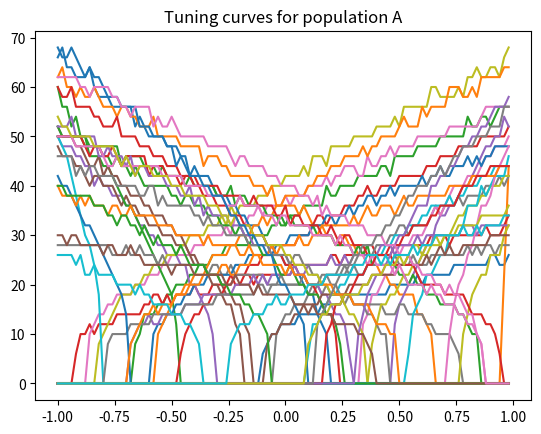
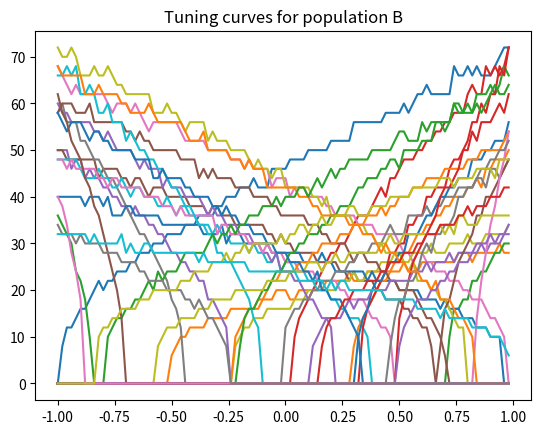
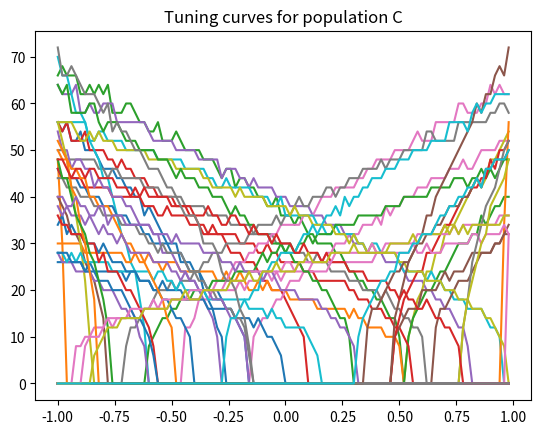
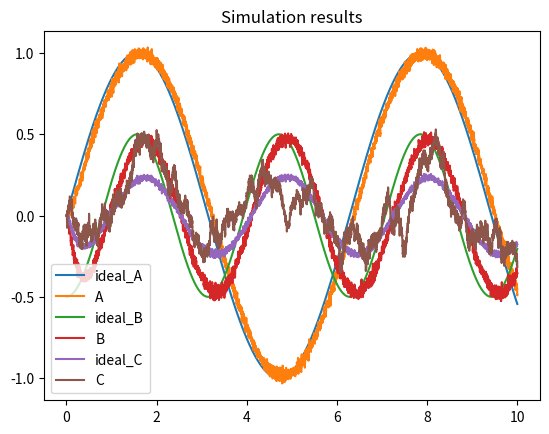
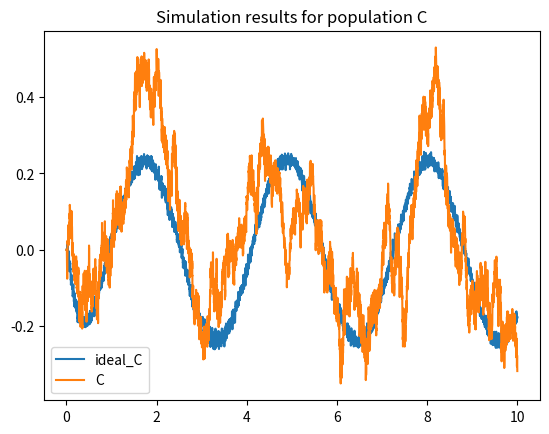

The matplotlib source for these figures, in order:
"""
@authors: Matthijs Prinsen (S4003365) and Marinus v/d Ende (s5460484)
Based on: work by Jelmer Borst (j.p.borst@rug.nl) and
https://www.nengo.ai/nengo/examples/advanced/nef-algorithm.html

"""

#import necessary libraries
import numpy as np
import matplotlib.pyplot as plt

#defaults for the simulated neurons, you can leave those as they are
dt = 0.001  # simulation time step
t_rc = 0.02  # membrane RC time constant
t_ref = 0.002  # refractory period
t_pstc = 0.1  # post-synaptic time constant
max_rates = 25, 75  # range of maximum firing rates
N_samples = 100  # number of sample points to use when finding decoders


#specifications of neural ensembles: add information for ensembles C and D
N_A = 50    # number of neurons in A
N_B = 40    # number of neurons in B
N_C = 50    # number of neurons in C


def input(t):
    """The input to the system over time"""
    return np.sin(t)


def function_AB(x):
    """The function to compute between A and B."""
    return x * x - .5


def function_BC(x):
    """The function to compute between B and C."""
    return x * .5   # halving the input


### 1. Functions for generating ensembles and running the model ###
###################################################################

def generate_gain_and_bias(count, intercept_low, intercept_high, rate_low, rate_high):
    """Prepare neurons by generating gain and bias (see Appendix B of How to build a Brain)"""
    gain = []
    bias = []
    for _ in range(count):
        # desired intercept (x value for which the neuron starts firing)
        intercept = np.random.uniform(intercept_low, intercept_high)
        # desired maximum rate (firing rate when x is maximum)
        rate = np.random.uniform(rate_low, rate_high)

        # this algorithm is specific to LIF neurons, but should
        # generate gain and bias values to produce the desired
        # intercept and rate
        z = 1.0 / (1 - np.exp((t_ref - (1.0 / rate)) / t_rc))
        g = (1 - z) / (intercept - 1.0)
        b = 1 - g * intercept
        gain.append(g)
        bias.append(b)
    return gain, bias

def run_neurons(input, v, ref):
    """Run the neuron model.

    A simple leaky integrate-and-fire model, scaled so that v=0 is resting
    voltage and v=1 is the firing threshold.
    """
    spikes = []
    for i, _ in enumerate(v):
        dV = dt * (input[i] - v[i]) / t_rc  # the LIF voltage change equation
        v[i] += dV
        if v[i] < 0:
            v[i] = 0  # don't allow voltage to go below 0

        if ref[i] > 0:  # if we are in our refractory period
            v[i] = 0  # keep voltage at zero and
            ref[i] -= dt  # decrease the refractory period

        if v[i] > 1:  # if we have hit threshold
            spikes.append(True)  # spike
            v[i] = 0  # reset the voltage
            ref[i] = t_ref  # and set the refractory period
        else:
            spikes.append(False)
    return spikes


def compute_response(x, encoder, gain, bias, time_limit=0.5):
    """Measure the spike rate of a population for a given value x."""
    N = len(encoder)  # number of neurons
    v = [0] * N  # voltage
    ref = [0] * N  # refractory period

    # compute input corresponding to x
    input = []
    for i in range(N):
        input.append(x * encoder[i] * gain[i] + bias[i])
        v[i] = np.random.uniform(0, 1)  # randomize the initial voltage level

    count = [0] * N  # spike count for each neuron

    # feed the input into the population for a given amount of time
    t = 0
    while t < time_limit:
        spikes = run_neurons(input, v, ref)
        for i, s in enumerate(spikes):
            if s:
                count[i] += 1
        t += dt
    return [c / time_limit for c in count]  # return the spike rate (in Hz)


def compute_tuning_curves(encoder, gain, bias):
    """Compute the tuning curves for a population"""
    # generate a set of x values to sample at
    x_values = [i * 2.0 / N_samples - 1.0 for i in range(N_samples)]

    # build up a matrix of neural responses to each input (i.e. tuning curves)
    A = []
    for x in x_values:
        response = compute_response(x, encoder, gain, bias)
        A.append(response)
    return x_values, A


def compute_decoder(encoder, gain, bias, function=lambda x: x):
    """Compute decoders based on tuning curves and function"""
    # get the tuning curves
    x_values, A = compute_tuning_curves(encoder, gain, bias)

    # get the desired decoded value for each sample point
    value = np.array([[function(x)] for x in x_values])

    # calculate the optimal linear decoder
    A = np.array(A).T
    Gamma = np.dot(A, A.T)
    Upsilon = np.dot(A, value)
    Ginv = np.linalg.pinv(Gamma)
    decoder = np.dot(Ginv, Upsilon) / dt
    return decoder


### 2. Generating the ensembles and connections ###
###################################################

# get random gain and bias for the three populations
gain_A, bias_A = generate_gain_and_bias(N_A, -1, 1, max_rates[0], max_rates[1])
gain_B, bias_B = generate_gain_and_bias(N_B, -1, 1, max_rates[0], max_rates[1])
gain_C, bias_C = generate_gain_and_bias(N_C, -1, 1, max_rates[0], max_rates[1])

# create random encoders for the three populations
encoder_A = [np.random.choice([-1, 1]) for i in range(N_A)]
encoder_B = [np.random.choice([-1, 1]) for i in range(N_B)]
encoder_C = [np.random.choice([-1, 1]) for i in range(N_C)]

# find the decoders for A, B and C
decoder_A = compute_decoder(encoder_A, gain_A, bias_A) #only to look at the represented value in A
decoder_B = compute_decoder(encoder_B, gain_B, bias_B)
decoder_C = compute_decoder(encoder_C, gain_C, bias_C)

# Compute the weight matrix:
# calculate decoders for A with the square func
decoder_AB = compute_decoder(encoder_A, gain_A, bias_A, function=function_AB)
# calculate decoders for B with the function BC
decoder_BC = compute_decoder(encoder_B, gain_B, bias_B, function=function_BC)

# & combine with encoders for B
weightsAB = np.dot(decoder_AB, [encoder_B])
# & combine with encoders for C
weightsBC = np.dot(decoder_BC, [encoder_C])


### 3. Running the simulation ###
#################################

v_A = [0.0] * N_A  # voltage for population A
ref_A = [0.0] * N_A  # refractory period for population A
input_A = [0.0] * N_A  # input for population A

v_B = [0.0] * N_B  # voltage for population B
ref_B = [0.0] * N_B  # refractory period for population B
input_B = [0.0] * N_B  # input for population B

v_C = [0.0] * N_C  # voltage for population C
ref_C = [0.0] * N_C  # refractory period for population C
input_C = [0.0] * N_C  # input for population C

# scaling factor for the post-synaptic filter
pstc_scale = 1.0 - np.exp(-dt / t_pstc)

# for storing simulation data to plot afterward
times = []
ideal_A = []
output_A = 0.0  # the decoded output value from population A
outputs_A = []

ideal_B = []
output_B = 0.0  # the decoded output value from population B
outputs_B = []

ideal_C = []
output_C = 0.0  # the decoded output value from population C
outputs_C = []

t = 0
while t < 10.0: 
    
    ## Ensemble A
    
    # call the input function to determine the input value for A
    x = input(t)

    # convert the input value into an input for each neuron
    for i in range(N_A):
        input_A[i] = x * encoder_A[i] * gain_A[i] + bias_A[i]

    # run population A and determine which neurons spike
    spikes_A = run_neurons(input_A, v_A, ref_A)

    # for each neuron in A that spikes, update our decoded value for plotting
    # (also applying the same post-synaptic filter; not used in simulation)
    output_A *= 1.0 - pstc_scale
    for j, s in enumerate(spikes_A):
        if s:
            output_A += decoder_A[j][0] * pstc_scale


    ## Ensemble B

    # Calculate input for B
    
    # decay all of the previous inputs (implementing the post-synaptic filter)
    for j in range(N_B):
        input_B[j] *= 1.0 - pstc_scale
       
    # for each neuron that spikes in A, increase the input current
    # of all the neurons it is connected to by the synaptic
    # connection weight
    for i, s in enumerate(spikes_A):
        if s:
            for j in range(N_B):
                input_B[j] += weightsAB[i][j] * pstc_scale

    # compute the total input into each neuron in population B
    # (taking into account gain and bias)
    total_B = [0] * N_B
    for j in range(N_B):
        total_B[j] = gain_B[j] * input_B[j] + bias_B[j]

    # run population B and determine which neurons spike
    spikes_B = run_neurons(total_B, v_B, ref_B)

    # for each neuron in B that spikes, update our decoded value
    # (also applying the same post-synaptic filter)
    output_B *= 1.0 - pstc_scale
    for j, s in enumerate(spikes_B):
        if s:
            output_B += decoder_B[j][0] * pstc_scale

    ## Ensemble C

    # Calculate input for C

    # decay all of the previous inputs (implementing the post-synaptic filter)
    for j in range(N_C):
        input_C[j] *= 1.0 - pstc_scale

    # for each neuron that spikes in B, increase the input current
    # of all the neurons it is connected to by the synaptic
    # connection weight
    for i, s in enumerate(spikes_B):
        if s:
            for j in range(N_C):
                input_C[j] += weightsBC[i][j] * pstc_scale

    # compute the total input into each neuron in population C
    # (taking into account gain and bias)
    total_C = [0] * N_C
    for j in range(N_C):
        total_C[j] = gain_C[j] * input_C[j] + bias_C[j]

    # for each neuron in C that spikes, update our decoded value
    # (also applying the same post-synaptic filter)
    output_C *= 1.0 - pstc_scale
    for j, s in enumerate(run_neurons(total_C, v_C, ref_C)):
        if s:
            output_C += decoder_C[j][0] * pstc_scale
    
    # run population C and determine which neurons spike
    spikes_C = run_neurons(total_C, v_C, ref_C)
        
            
    ## Save for plotting:
    times.append(t)
    
    ideal_A.append(x)
    outputs_A.append(output_A)

    ideal_B.append(function_AB(x))
    outputs_B.append(output_B)

    ideal_C.append(function_BC(output_B))
    outputs_C.append(output_C)

    # output
    if t % 0.5 <= dt:
        print(f"{t}\t {output_A}\t {output_B}\t {output_C}")
    t += dt


### 4. Plot the results ###
###########################

# Check tuning curves for one population
x, A = compute_tuning_curves(encoder_A, gain_A, bias_A)

plt.figure()
plt.plot(x, A)
plt.title("Tuning curves for population A")

# Check tuning curves for population B
x, B = compute_tuning_curves(encoder_B, gain_B, bias_B)

plt.figure()
plt.plot(x, B)
plt.title("Tuning curves for population B")

# Check tuning curves for population C
x, C = compute_tuning_curves(encoder_C, gain_C, bias_C)

plt.figure()
plt.plot(x, C)
plt.title("Tuning curves for population C")


# Simulation results

plt.figure()
plt.plot(times, ideal_A, label="ideal_A")
plt.plot(times, outputs_A, label="A")
plt.plot(times, ideal_B, label="ideal_B")
plt.plot(times, outputs_B, label="B")
plt.plot(times, ideal_C, label="ideal_C")
plt.plot(times, outputs_C, label="C")
plt.title("Simulation results")
plt.legend()

# Simulation results for population C
plt.figure()
plt.plot(times, ideal_C, label="ideal_C")
plt.plot(times, outputs_C, label="C")
plt.title("Simulation results for population C")
plt.legend()

plt.show()

